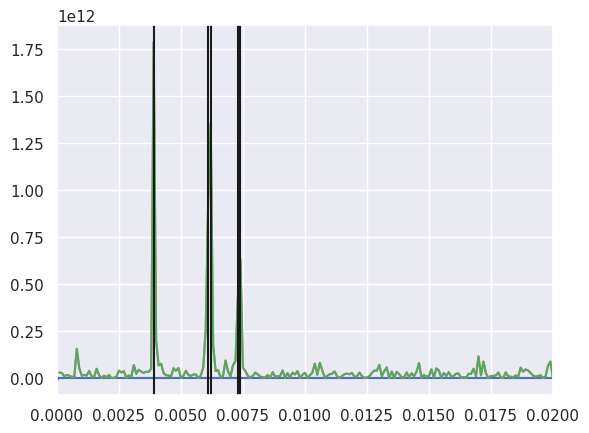
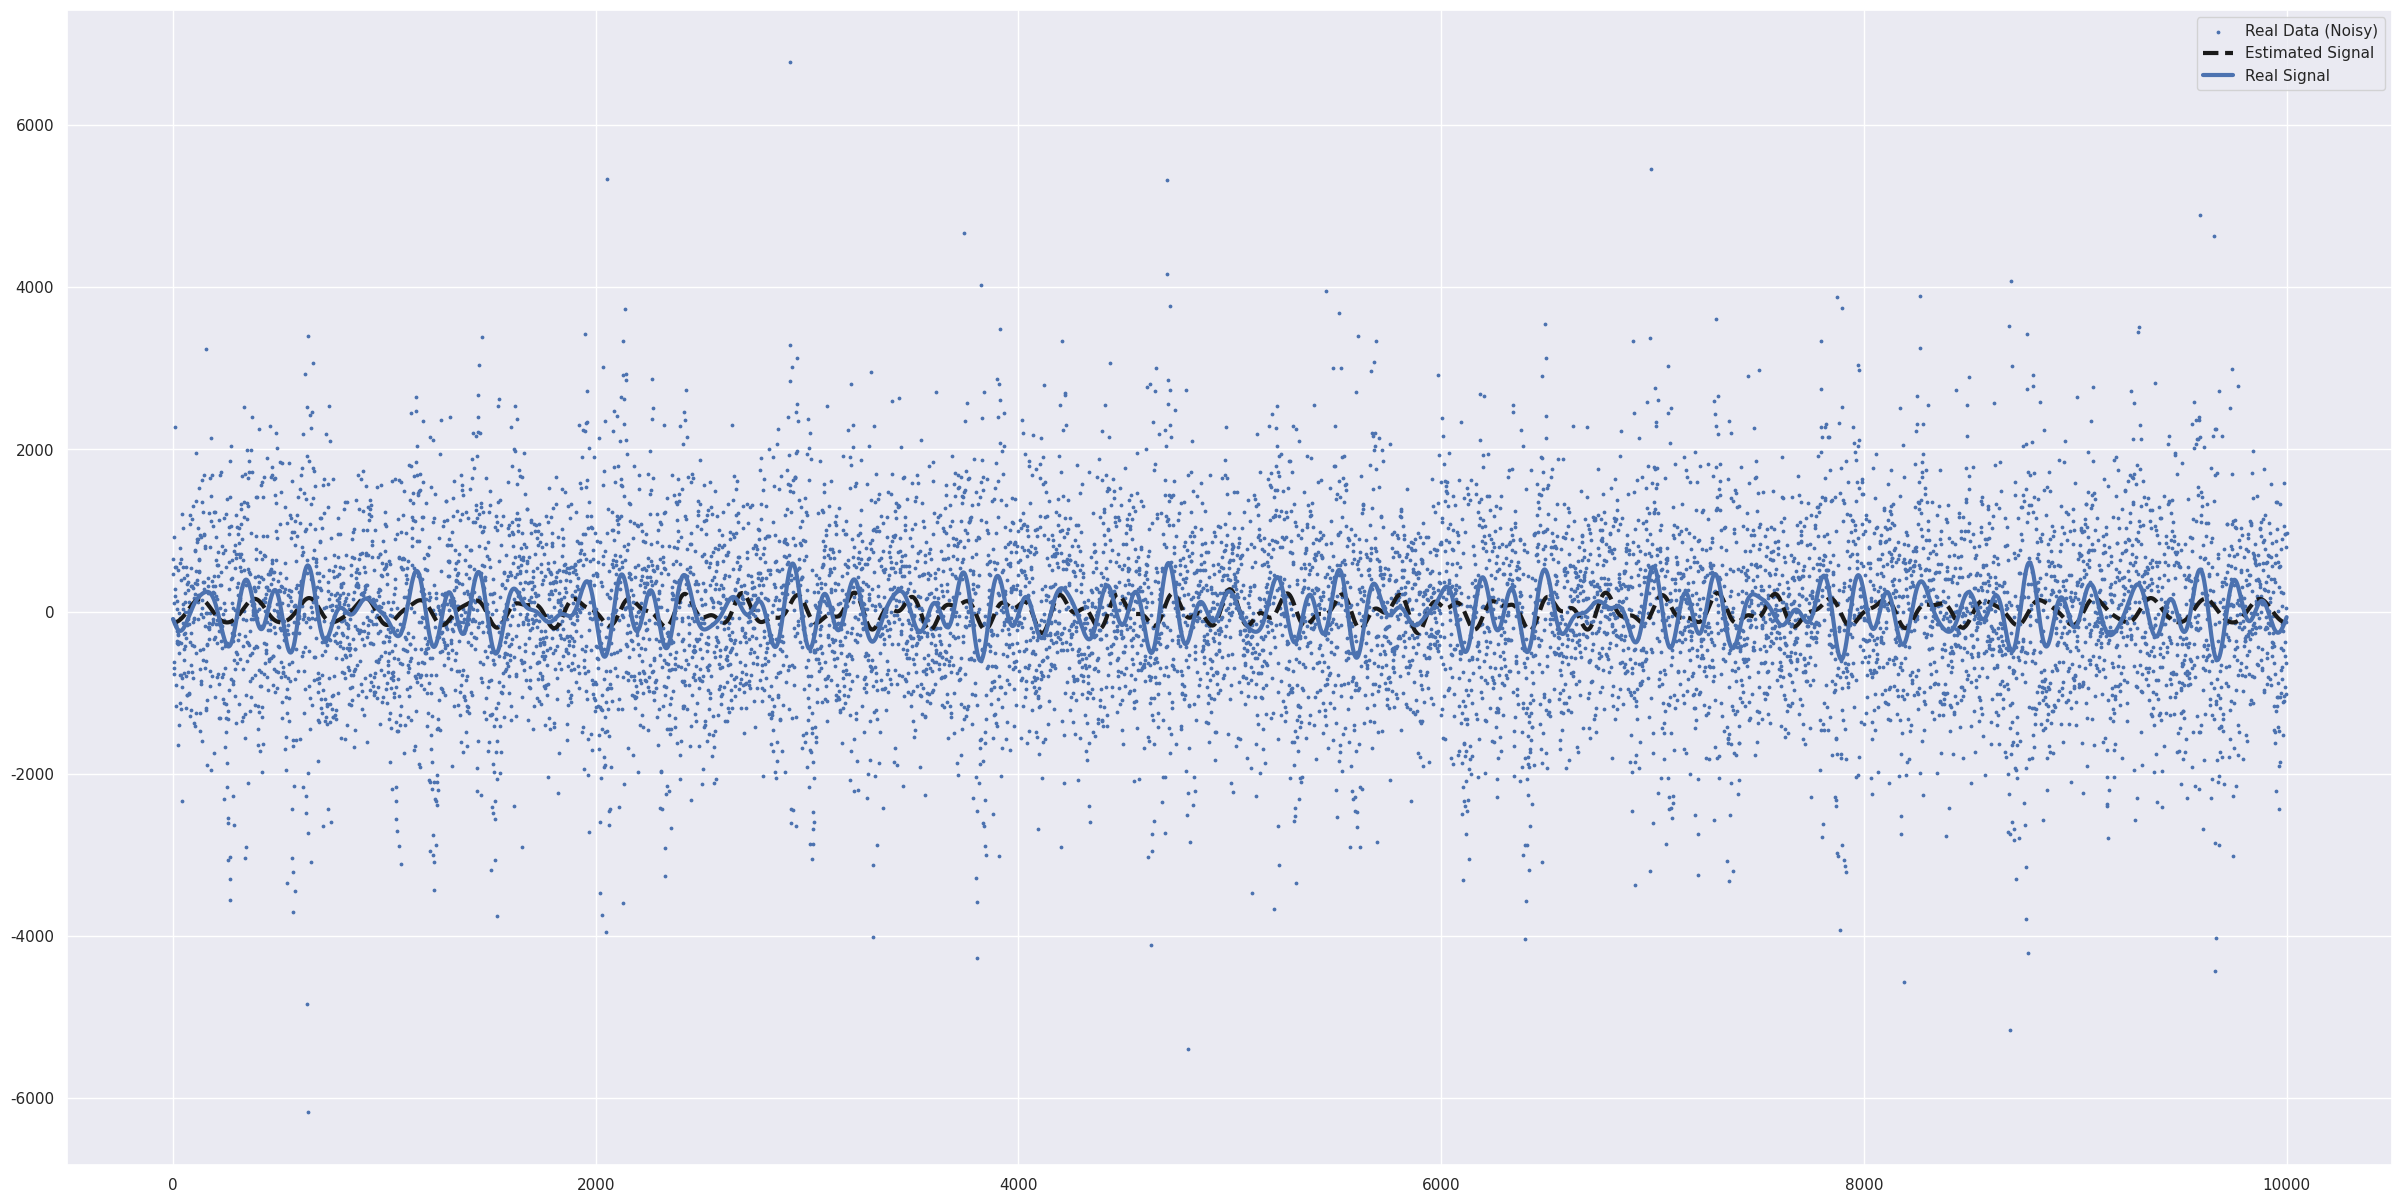

Source code (Python) for these figures, in order:
# -*- coding: utf-8 -*-
"""
Created on Tue Feb  6 19:41:32 2018

[redacted]
"""


import pylab
import random
from numpy import *
from math import *
import numpy
import math
import numpy as np
import scipy 

import matplotlib.pyplot as plt
from matplotlib import pyplot
from scipy.spatial.distance import pdist, squareform
import seaborn as sns; sns.set(color_codes=True)

from scipy.fftpack import fft
from scipy.fftpack import ifft
from scipy.fftpack import fftfreq


N = 10001
Nf = 3
t = arange(N,dtype=float)
Ts = random.rand(Nf)*200 + 100
fs = 1/Ts
print('The real unknown frequencies are:', fs)

amp = random.rand(Nf)*200+100
phi = random.rand(Nf)*2*pi

h=zeros(N)

for j in range(len(fs)):
    h += amp[j]*np.sin(2*pi*t*fs[j]+phi[j])

hn=h+random.randn(N)*3*h+random.randn(N)*700
plt.scatter(t,hn,s=3)
plt.show()

#Frequency Sampling
ind=arange(1,int(N/2+1))     # Sampling of real space
allfreqs=fftfreq(N)          # Sampling of frequency space
realfreqs=fftfreq(N)[ind]    # Frequencies in which we are interested (we omit redundancies due to complex conjugates)

#We now put the fourier transform coefficients
Hn = scipy.fftpack.fft(hn)
plt.plot(allfreqs,Hn)
plt.show()

#Power spectral density
Hn = scipy.fftpack.fft(hn)
psd= abs(Hn[ind])**2 + abs(Hn[-ind])**2
plt.plot(realfreqs,psd)
plt.show()

#We paint it closer
plt.plot(realfreqs,psd)
plt.xlim(0,0.02)

#We select now the principal frequencies of the psd
indcut=np.where(psd>0.3e12)                 # We filter relevant frequencies
SelectedFreqs=realfreqs[indcut]             # Not corrected positions of main frequencies - We putted away zero-freq
for i in arange(len(SelectedFreqs)):
    plt.axvline(SelectedFreqs[i],c='k')
plt.show()

#Now we correct to the real positions of the selected frequencies in the entire array
print(ind[indcut])                          #Corrected positions of main frequencies - We selected frequencies over psd, which is plotted over ind (not allfreq)
FinalFreqs=realfreqs[ind[indcut]]
print(FinalFreqs)

#Now we re-built the simplified Fourier Transform
Hncut=zeros(len(Hn))
Hncut[ind[indcut]]=Hn[ind[indcut]]
Hncut[-ind[indcut]]=Hn[-ind[indcut]]
hncut=ifft(Hncut)

plt.figure(figsize=(30,15))
plt.scatter(t,hn,s=3,label='Real Data (Noisy)')
plt.plot(t,hncut,'k--',lw=3,label='Estimated Signal')
plt.plot(t,h,'b',lw=3,label='Real Signal')
plt.legend()
plt.plot()



















